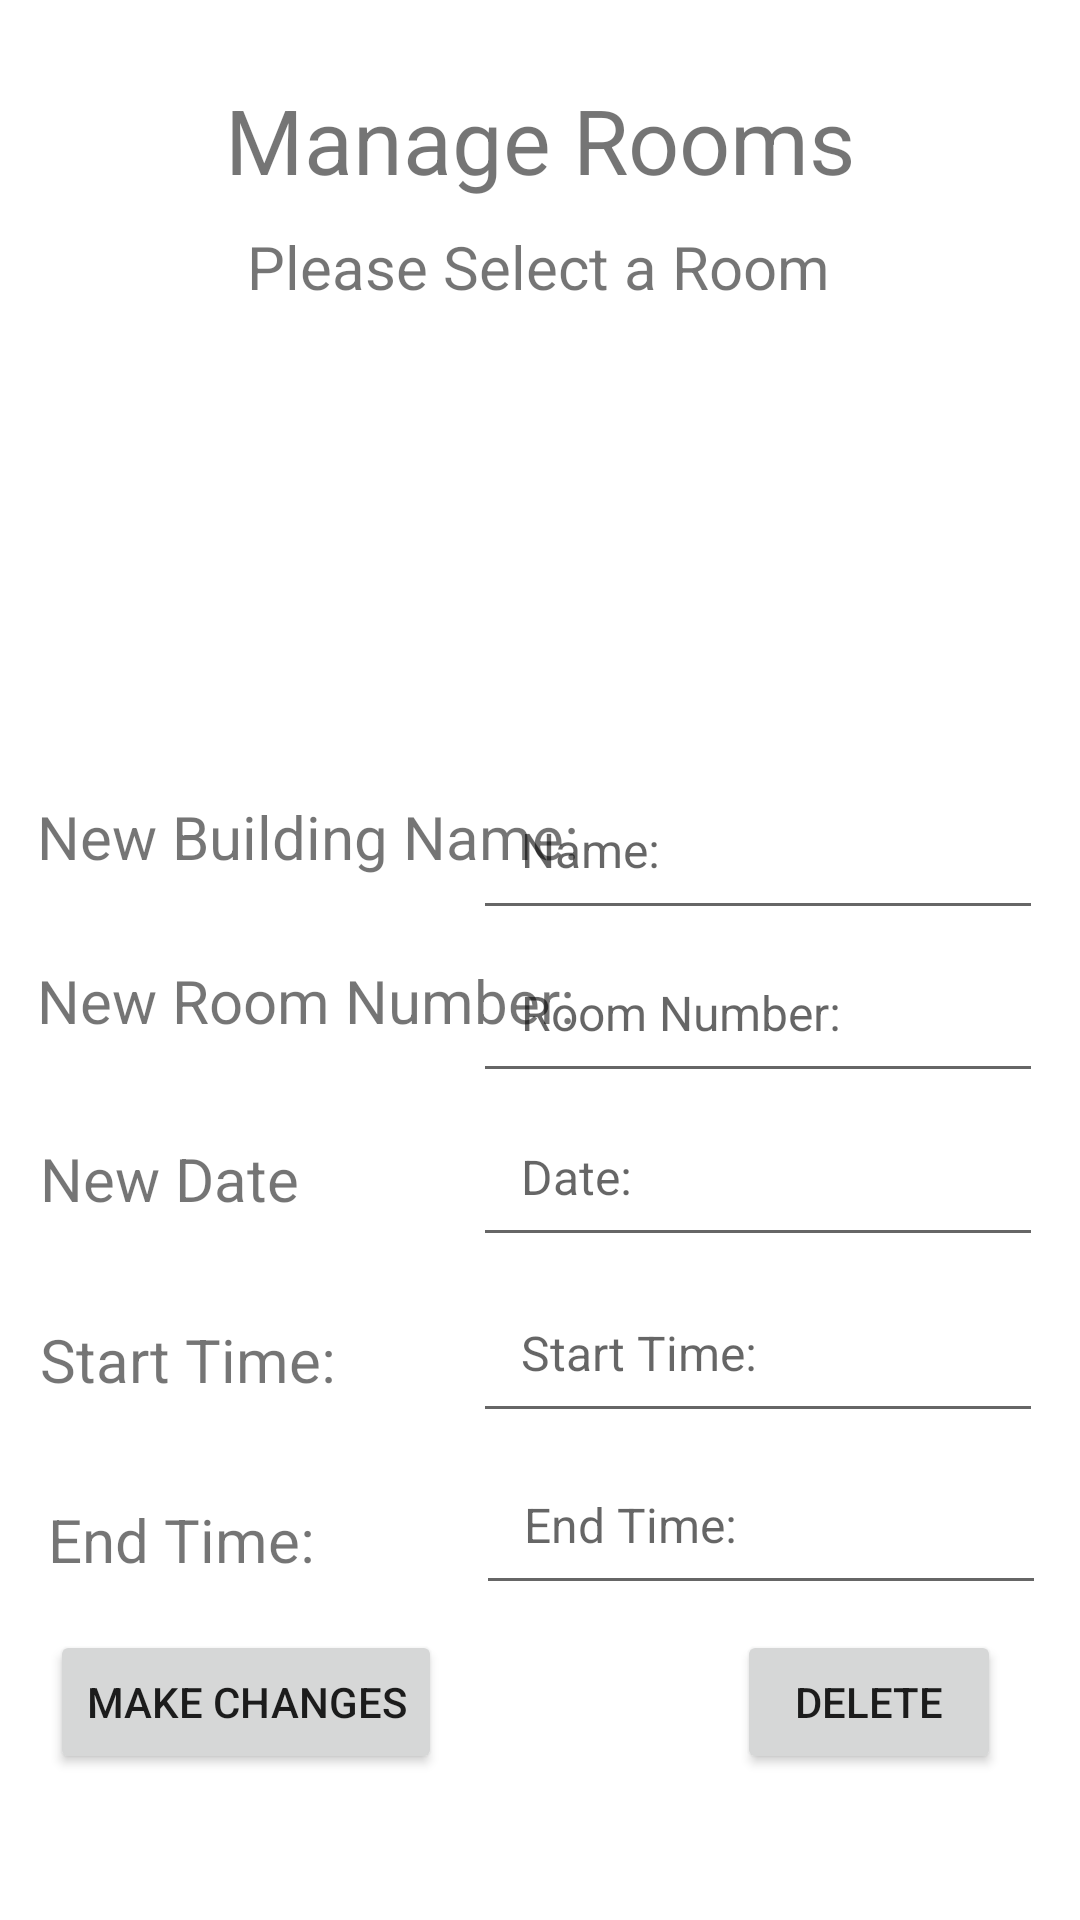

Produce the Android XML layout that renders to this screen, including the resource entries it uses.
<!-- AndroidManifest.xml: application theme Theme.RoomReservation -->
<!-- res/layout/activity_manage_rooms.xml -->
<?xml version="1.0" encoding="utf-8"?>
<androidx.constraintlayout.widget.ConstraintLayout xmlns:android="http://schemas.android.com/apk/res/android"
    xmlns:app="http://schemas.android.com/apk/res-auto"
    xmlns:tools="http://schemas.android.com/tools"
    android:id="@+id/bt"
    android:layout_width="match_parent"
    android:layout_height="match_parent"
    tools:context=".ManageRooms">

    <ListView
        android:id="@+id/lvSelectRoom"
        android:layout_width="313dp"
        android:layout_height="149dp"
        android:dividerHeight="1dp"
        android:padding="16dp"
        android:scrollbars="vertical"
        app:layout_constraintBottom_toBottomOf="parent"
        app:layout_constraintEnd_toEndOf="parent"
        app:layout_constraintStart_toStartOf="parent"
        app:layout_constraintTop_toTopOf="parent"
        app:layout_constraintVertical_bias="0.231" />

    <TextView
        android:id="@+id/tvMangeRooms2"
        android:layout_width="wrap_content"
        android:layout_height="wrap_content"
        android:text="Manage Rooms"
        android:textSize="30sp"
        app:layout_constraintBottom_toBottomOf="parent"
        app:layout_constraintEnd_toEndOf="parent"
        app:layout_constraintStart_toStartOf="parent"
        app:layout_constraintTop_toTopOf="parent"
        app:layout_constraintVertical_bias="0.044" />

    <TextView
        android:id="@+id/tvSelectRoom"
        android:layout_width="wrap_content"
        android:layout_height="wrap_content"
        android:text="Please Select a Room"
        android:textSize="20sp"
        app:layout_constraintBottom_toBottomOf="parent"
        app:layout_constraintEnd_toEndOf="parent"
        app:layout_constraintHorizontal_bias="0.497"
        app:layout_constraintStart_toStartOf="parent"
        app:layout_constraintTop_toTopOf="parent"
        app:layout_constraintVertical_bias="0.123" />

    <TextView
        android:id="@+id/tvNewBuldingName"
        android:layout_width="wrap_content"
        android:layout_height="wrap_content"
        android:text="New Building Name:"
        android:textSize="20sp"
        app:layout_constraintBottom_toBottomOf="parent"
        app:layout_constraintEnd_toEndOf="parent"
        app:layout_constraintHorizontal_bias="0.069"
        app:layout_constraintStart_toStartOf="parent"
        app:layout_constraintTop_toTopOf="parent"
        app:layout_constraintVertical_bias="0.433" />

    <TextView
        android:id="@+id/tvNewRoomNum"
        android:layout_width="wrap_content"
        android:layout_height="wrap_content"
        android:text="New Room Number:"
        android:textSize="20sp"
        app:layout_constraintBottom_toBottomOf="parent"
        app:layout_constraintEnd_toEndOf="parent"
        app:layout_constraintHorizontal_bias="0.069"
        app:layout_constraintStart_toStartOf="parent"
        app:layout_constraintTop_toTopOf="parent"
        app:layout_constraintVertical_bias="0.522" />

    <TextView
        android:id="@+id/tvNewDate"
        android:layout_width="wrap_content"
        android:layout_height="wrap_content"
        android:text="New Date"
        android:textSize="20sp"
        app:layout_constraintBottom_toBottomOf="parent"
        app:layout_constraintEnd_toEndOf="parent"
        app:layout_constraintHorizontal_bias="0.049"
        app:layout_constraintStart_toStartOf="parent"
        app:layout_constraintTop_toTopOf="parent"
        app:layout_constraintVertical_bias="0.619" />

    <TextView
        android:id="@+id/tvNewStart"
        android:layout_width="wrap_content"
        android:layout_height="wrap_content"
        android:text="Start Time:"
        android:textSize="20sp"
        app:layout_constraintBottom_toBottomOf="parent"
        app:layout_constraintEnd_toEndOf="parent"
        app:layout_constraintHorizontal_bias="0.051"
        app:layout_constraintStart_toStartOf="parent"
        app:layout_constraintTop_toTopOf="parent"
        app:layout_constraintVertical_bias="0.717" />

    <TextView
        android:id="@+id/tvNewEndTime"
        android:layout_width="wrap_content"
        android:layout_height="wrap_content"
        android:text="End Time:"
        android:textSize="20sp"
        app:layout_constraintBottom_toBottomOf="parent"
        app:layout_constraintEnd_toEndOf="parent"
        app:layout_constraintHorizontal_bias="0.059"
        app:layout_constraintStart_toStartOf="parent"
        app:layout_constraintTop_toTopOf="parent"
        app:layout_constraintVertical_bias="0.815" />

    <EditText
        android:id="@+id/etNewBuildingName"
        android:layout_width="wrap_content"
        android:layout_height="wrap_content"
        android:ems="10"
        android:hint="Name:"
        android:inputType="textPersonName"
        android:padding="16dp"
        android:textSize="16sp"
        app:layout_constraintBottom_toBottomOf="parent"
        app:layout_constraintEnd_toEndOf="parent"
        app:layout_constraintHorizontal_bias="0.928"
        app:layout_constraintStart_toStartOf="parent"
        app:layout_constraintTop_toTopOf="parent"
        app:layout_constraintVertical_bias="0.437" />

    <EditText
        android:id="@+id/etNewEndTime"
        android:layout_width="wrap_content"
        android:layout_height="wrap_content"
        android:ems="10"
        android:hint="End Time:"
        android:inputType="textPersonName"
        android:padding="16dp"
        android:textSize="16sp"
        app:layout_constraintBottom_toBottomOf="parent"
        app:layout_constraintEnd_toEndOf="parent"
        app:layout_constraintHorizontal_bias="0.933"
        app:layout_constraintStart_toStartOf="parent"
        app:layout_constraintTop_toTopOf="parent"
        app:layout_constraintVertical_bias="0.821" />

    <EditText
        android:id="@+id/etNewRoomNum"
        android:layout_width="wrap_content"
        android:layout_height="wrap_content"
        android:ems="10"
        android:hint="Room Number:"
        android:inputType="textPersonName"
        android:padding="16dp"
        android:textSize="16sp"
        app:layout_constraintBottom_toBottomOf="parent"
        app:layout_constraintEnd_toEndOf="parent"
        app:layout_constraintHorizontal_bias="0.928"
        app:layout_constraintStart_toStartOf="parent"
        app:layout_constraintTop_toTopOf="parent"
        app:layout_constraintVertical_bias="0.53" />

    <EditText
        android:id="@+id/etNewDate"
        android:layout_width="wrap_content"
        android:layout_height="wrap_content"
        android:ems="10"
        android:hint="Date:"
        android:inputType="date"
        android:padding="16dp"
        android:textSize="16sp"
        app:layout_constraintBottom_toBottomOf="parent"
        app:layout_constraintEnd_toEndOf="parent"
        app:layout_constraintHorizontal_bias="0.928"
        app:layout_constraintStart_toStartOf="parent"
        app:layout_constraintTop_toTopOf="parent"
        app:layout_constraintVertical_bias="0.623" />

    <EditText
        android:id="@+id/etNewStartTime"
        android:layout_width="wrap_content"
        android:layout_height="wrap_content"
        android:ems="10"
        android:hint="Start Time:"
        android:inputType="text"
        android:padding="16dp"
        android:textSize="16sp"
        app:layout_constraintBottom_toBottomOf="parent"
        app:layout_constraintEnd_toEndOf="parent"
        app:layout_constraintHorizontal_bias="0.928"
        app:layout_constraintStart_toStartOf="parent"
        app:layout_constraintTop_toTopOf="parent"
        app:layout_constraintVertical_bias="0.723" />

    <Button
        android:id="@+id/btnMakeChangesRooms"
        android:layout_width="wrap_content"
        android:layout_height="wrap_content"
        android:text="Make changes"
        app:layout_constraintBottom_toBottomOf="parent"
        app:layout_constraintEnd_toEndOf="parent"
        app:layout_constraintHorizontal_bias="0.073"
        app:layout_constraintStart_toStartOf="parent"
        app:layout_constraintTop_toTopOf="parent"
        app:layout_constraintVertical_bias="0.918" />

    <Button
        android:id="@+id/btnDeleteRoom"
        android:layout_width="wrap_content"
        android:layout_height="wrap_content"
        android:text="Delete"
        app:layout_constraintBottom_toBottomOf="parent"
        app:layout_constraintEnd_toEndOf="parent"
        app:layout_constraintHorizontal_bias="0.903"
        app:layout_constraintStart_toStartOf="parent"
        app:layout_constraintTop_toTopOf="parent"
        app:layout_constraintVertical_bias="0.918" />

</androidx.constraintlayout.widget.ConstraintLayout>
<!-- resources referenced by this layout -->
<resources>
  <style name="Theme.RoomReservation" parent="Theme.MaterialComponents.DayNight.DarkActionBar">
          
          <item name="colorPrimary">@color/purple_500</item>
          <item name="colorPrimaryVariant">@color/purple_700</item>
          <item name="colorOnPrimary">@color/white</item>
          
          <item name="colorSecondary">@color/teal_200</item>
          <item name="colorSecondaryVariant">@color/teal_700</item>
          <item name="colorOnSecondary">@color/black</item>
          
          <item name="android:statusBarColor">?attr/colorPrimaryVariant</item>
          
      </style>
  <!-- not gathered from this repository: default colours our renderer supplied (Android Studio template values) -->
  <color name="purple_500">#FF6200EE</color>
  <color name="purple_700">#FF3700B3</color>
  <color name="teal_200">#FF03DAC5</color>
  <color name="teal_700">#FF018786</color>
  <color name="black">#FF000000</color>
  <color name="white">#FFFFFFFF</color>
</resources>
